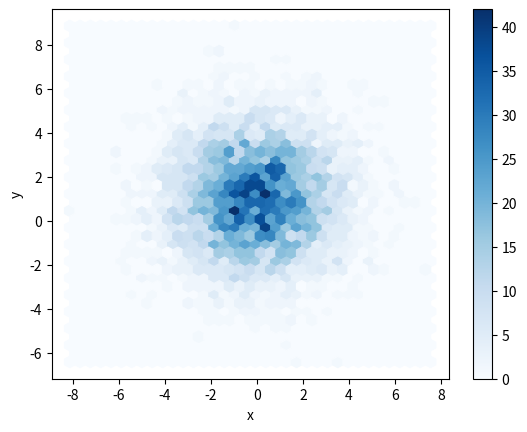

Reproduce this figure in Python.
import pandas
import numpy
import matplotlib.pyplot as plt

n = 5000
# df = pandas.DataFrame({
#     'x': numpy.random.uniform(-5,5, size=n),
#     'y': numpy.random.uniform(-5,5, size=n),
#     'C': numpy.random.randint(1,9, size=n)
# })
df = pandas.DataFrame({
    'x': 2*numpy.random.randn(n),
    'y': 1 + 2*numpy.random.randn(n)
})

#df.plot.hexbin(x='x',y='y',C='C',gridsize=25,cmap='Blues')
df.plot.hexbin(x='x',y='y',gridsize=35,cmap='Blues')
plt.show()